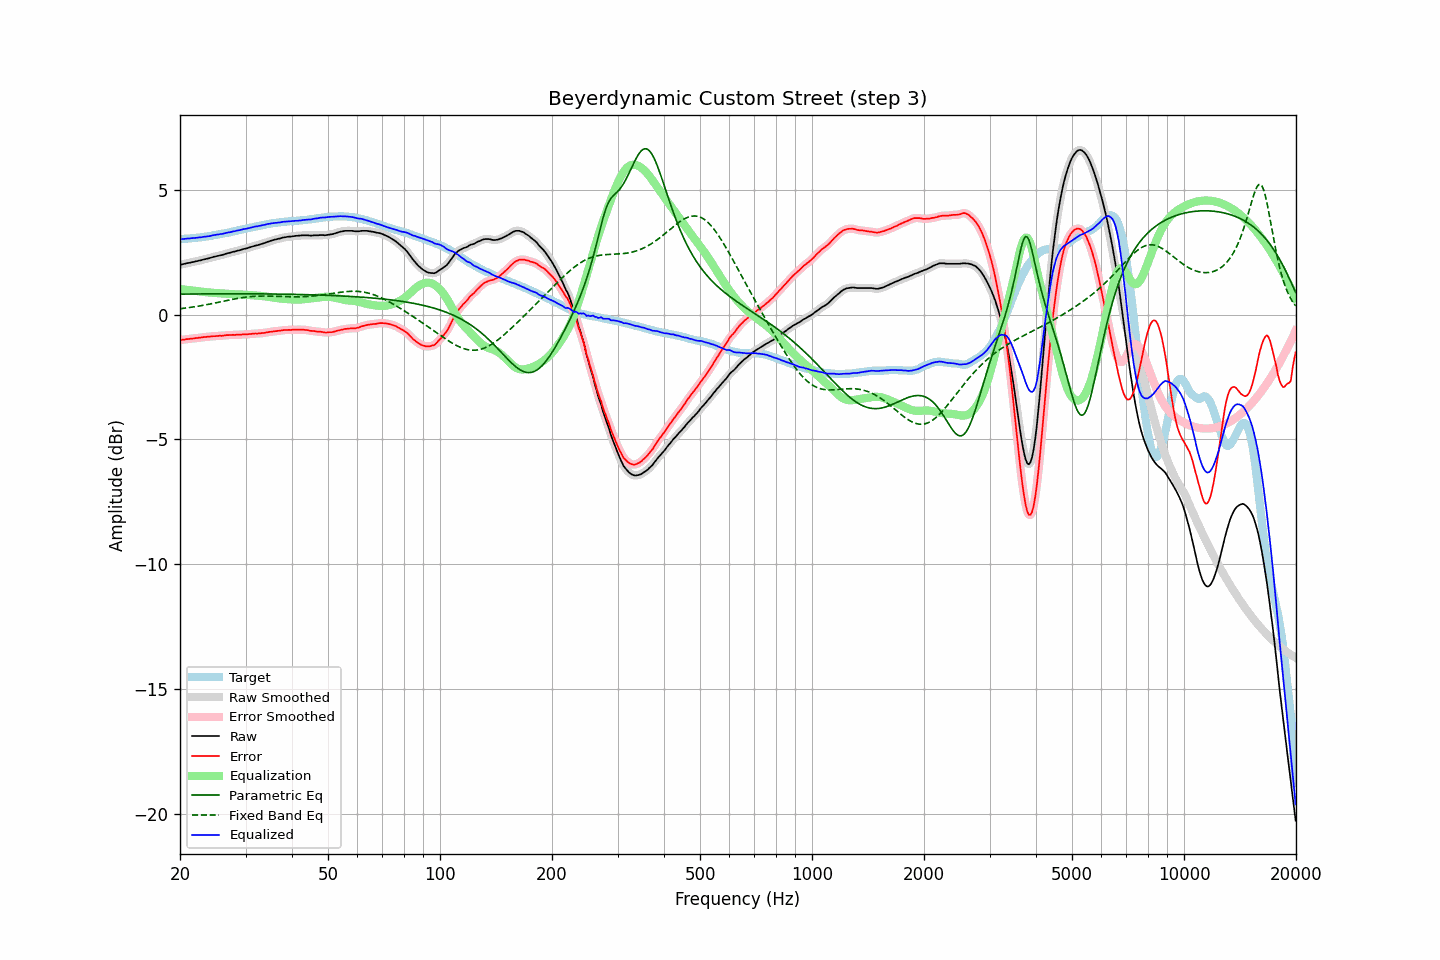

The file beside this chart, header and first rows:
frequency, raw, error, smoothed, error_smoothed, equalization, parametric_eq, fixed_band_eq, equalized_raw, equalized_smoothed, target
20.00, 1.99, -1.02, 1.99, -1.02, 1.02, 0.82, 0.23, 3.01, 3.01, 3.02
20.20, 2.00, -1.01, 2.01, -1.01, 1.01, 0.82, 0.24, 3.02, 3.02, 3.02
20.40, 2.02, -1.00, 2.02, -1.01, 1.01, 0.82, 0.25, 3.03, 3.03, 3.03
20.61, 2.03, -1.00, 2.04, -1.00, 1.00, 0.82, 0.26, 3.03, 3.03, 3.04
20.81, 2.05, -0.98, 2.05, -0.99, 0.99, 0.82, 0.27, 3.04, 3.04, 3.04
21.02, 2.06, -0.98, 2.06, -0.98, 0.98, 0.82, 0.27, 3.04, 3.04, 3.04
21.23, 2.07, -0.97, 2.08, -0.97, 0.97, 0.82, 0.28, 3.05, 3.05, 3.04
21.44, 2.09, -0.96, 2.09, -0.97, 0.97, 0.82, 0.29, 3.06, 3.05, 3.05
21.66, 2.10, -0.96, 2.10, -0.96, 0.96, 0.82, 0.30, 3.06, 3.06, 3.06
21.87, 2.11, -0.95, 2.12, -0.95, 0.95, 0.82, 0.31, 3.06, 3.07, 3.06
22.09, 2.13, -0.94, 2.13, -0.94, 0.94, 0.82, 0.32, 3.07, 3.07, 3.07
22.31, 2.14, -0.94, 2.14, -0.93, 0.93, 0.83, 0.33, 3.08, 3.08, 3.08
22.54, 2.16, -0.92, 2.16, -0.93, 0.93, 0.83, 0.34, 3.09, 3.09, 3.08
22.76, 2.17, -0.92, 2.18, -0.92, 0.92, 0.83, 0.35, 3.09, 3.09, 3.09
22.99, 2.19, -0.91, 2.19, -0.91, 0.91, 0.83, 0.37, 3.10, 3.10, 3.10
23.22, 2.21, -0.90, 2.21, -0.90, 0.90, 0.83, 0.38, 3.12, 3.11, 3.11
23.45, 2.22, -0.90, 2.23, -0.90, 0.90, 0.83, 0.39, 3.12, 3.12, 3.12
23.69, 2.24, -0.89, 2.24, -0.89, 0.89, 0.83, 0.40, 3.13, 3.13, 3.13
23.92, 2.25, -0.89, 2.25, -0.89, 0.88, 0.83, 0.41, 3.14, 3.14, 3.14
24.16, 2.27, -0.88, 2.27, -0.88, 0.88, 0.83, 0.43, 3.15, 3.15, 3.15
24.40, 2.29, -0.87, 2.29, -0.87, 0.87, 0.83, 0.44, 3.17, 3.16, 3.16
24.65, 2.31, -0.87, 2.31, -0.87, 0.87, 0.83, 0.45, 3.18, 3.18, 3.18
24.89, 2.32, -0.87, 2.33, -0.86, 0.86, 0.83, 0.47, 3.19, 3.19, 3.19
25.14, 2.34, -0.86, 2.34, -0.86, 0.86, 0.83, 0.48, 3.20, 3.20, 3.20
25.39, 2.35, -0.86, 2.35, -0.85, 0.85, 0.83, 0.49, 3.21, 3.21, 3.21
25.65, 2.37, -0.85, 2.37, -0.85, 0.85, 0.83, 0.51, 3.22, 3.22, 3.22
25.91, 2.38, -0.85, 2.38, -0.85, 0.84, 0.83, 0.52, 3.23, 3.23, 3.24
26.16, 2.40, -0.84, 2.40, -0.84, 0.84, 0.83, 0.53, 3.24, 3.24, 3.25
26.43, 2.42, -0.83, 2.42, -0.83, 0.83, 0.83, 0.55, 3.26, 3.26, 3.26
26.69, 2.44, -0.82, 2.44, -0.83, 0.83, 0.83, 0.56, 3.27, 3.27, 3.27
26.96, 2.46, -0.82, 2.46, -0.82, 0.83, 0.83, 0.57, 3.29, 3.28, 3.28
27.23, 2.47, -0.82, 2.48, -0.82, 0.82, 0.83, 0.59, 3.29, 3.30, 3.29
27.50, 2.49, -0.82, 2.49, -0.82, 0.82, 0.83, 0.60, 3.31, 3.31, 3.31
27.77, 2.51, -0.81, 2.51, -0.82, 0.82, 0.83, 0.61, 3.33, 3.32, 3.32
28.05, 2.52, -0.82, 2.53, -0.81, 0.81, 0.83, 0.63, 3.34, 3.34, 3.34
28.33, 2.54, -0.81, 2.54, -0.81, 0.81, 0.83, 0.64, 3.35, 3.35, 3.35
28.62, 2.56, -0.81, 2.56, -0.81, 0.81, 0.83, 0.65, 3.37, 3.37, 3.37
28.90, 2.57, -0.81, 2.58, -0.81, 0.81, 0.83, 0.66, 3.38, 3.38, 3.38
29.19, 2.59, -0.81, 2.59, -0.80, 0.80, 0.83, 0.67, 3.40, 3.40, 3.40
29.48, 2.61, -0.79, 2.61, -0.80, 0.80, 0.83, 0.68, 3.41, 3.41, 3.41
29.78, 2.63, -0.79, 2.63, -0.80, 0.80, 0.83, 0.69, 3.43, 3.42, 3.43
30.08, 2.64, -0.79, 2.65, -0.79, 0.79, 0.83, 0.70, 3.43, 3.44, 3.44
30.38, 2.66, -0.79, 2.66, -0.79, 0.79, 0.83, 0.71, 3.45, 3.45, 3.45
30.68, 2.68, -0.78, 2.68, -0.78, 0.78, 0.83, 0.71, 3.46, 3.46, 3.46
30.99, 2.70, -0.78, 2.70, -0.78, 0.78, 0.83, 0.72, 3.48, 3.48, 3.48
31.30, 2.72, -0.77, 2.72, -0.77, 0.77, 0.83, 0.72, 3.49, 3.50, 3.49
31.61, 2.74, -0.77, 2.74, -0.77, 0.77, 0.83, 0.73, 3.51, 3.51, 3.51
31.93, 2.76, -0.76, 2.76, -0.76, 0.76, 0.83, 0.73, 3.53, 3.52, 3.52
32.24, 2.77, -0.76, 2.78, -0.76, 0.76, 0.83, 0.74, 3.53, 3.53, 3.54
32.57, 2.79, -0.75, 2.79, -0.75, 0.75, 0.83, 0.74, 3.55, 3.55, 3.55
32.89, 2.81, -0.75, 2.81, -0.75, 0.75, 0.83, 0.74, 3.56, 3.56, 3.56
33.22, 2.83, -0.74, 2.83, -0.74, 0.74, 0.83, 0.74, 3.57, 3.57, 3.57
33.55, 2.85, -0.74, 2.85, -0.74, 0.73, 0.83, 0.74, 3.59, 3.59, 3.59
33.89, 2.87, -0.73, 2.88, -0.73, 0.73, 0.83, 0.74, 3.60, 3.60, 3.60
34.23, 2.90, -0.72, 2.90, -0.72, 0.72, 0.83, 0.74, 3.62, 3.61, 3.62
34.57, 2.92, -0.70, 2.92, -0.70, 0.71, 0.82, 0.74, 3.63, 3.63, 3.63
34.92, 2.94, -0.69, 2.94, -0.69, 0.70, 0.82, 0.74, 3.64, 3.64, 3.63
35.27, 2.96, -0.69, 2.96, -0.69, 0.69, 0.82, 0.73, 3.65, 3.65, 3.65
35.62, 2.98, -0.68, 2.98, -0.68, 0.68, 0.82, 0.73, 3.66, 3.66, 3.66
35.97, 3.00, -0.67, 3.00, -0.67, 0.67, 0.82, 0.73, 3.67, 3.67, 3.67
... 635 more rows
